The GitHub repository yefferson12355/ClasificadorCarnes_Colaborativo contains a labelled image folder "ClasificadorCarnes_Colaborativo" with 2 categories: alpaca, llama. Examples follow, each with its label.

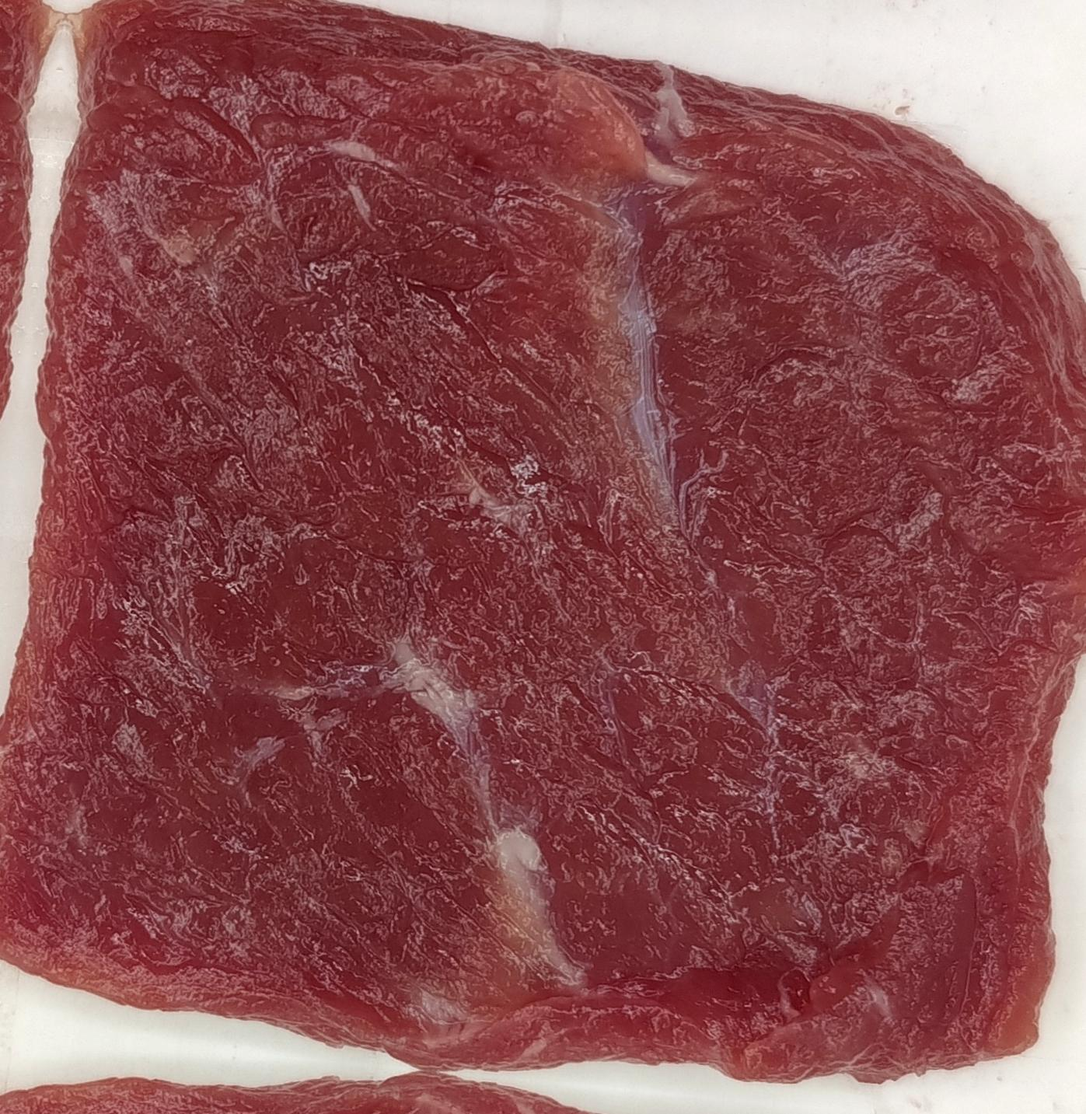
Label: llama

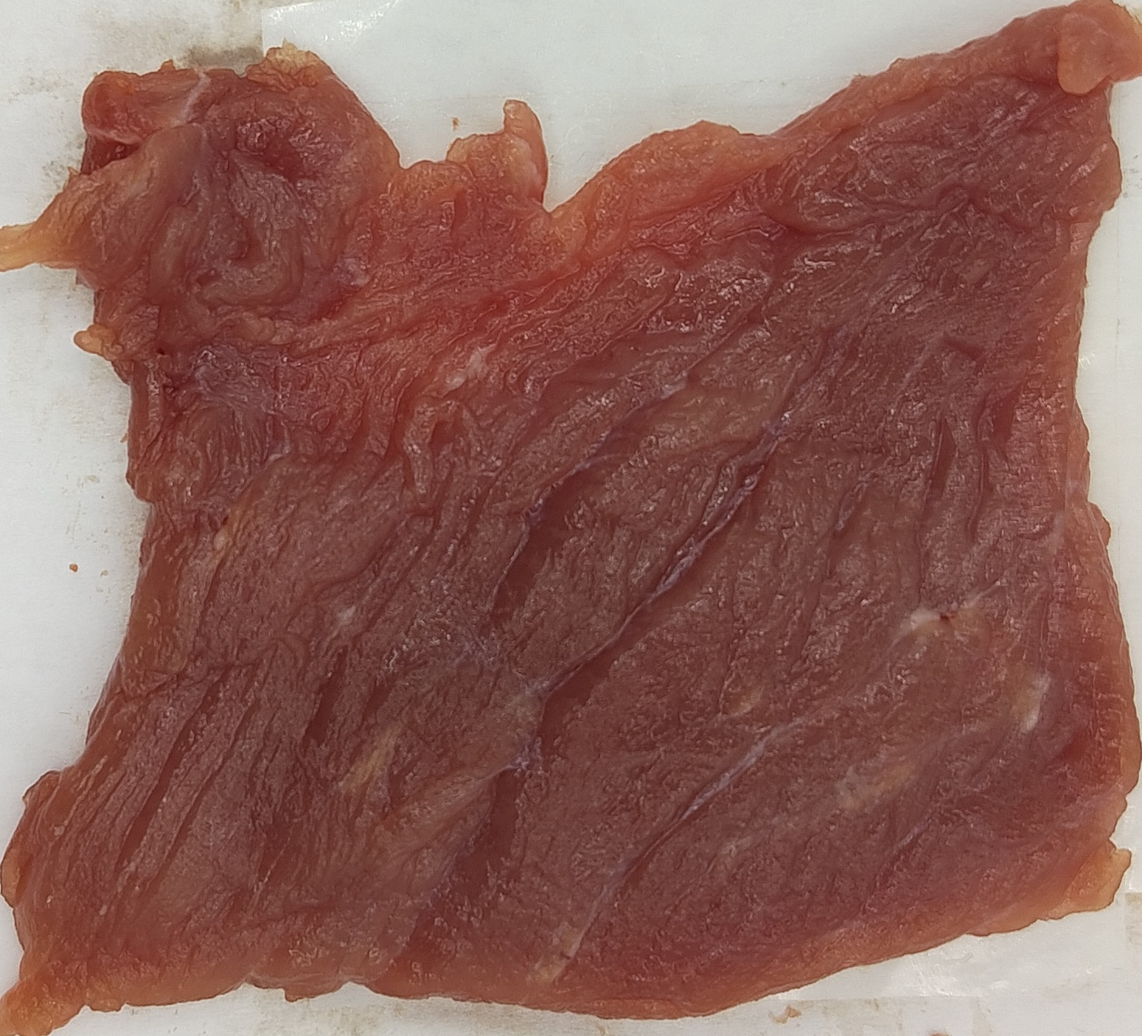
Label: llama

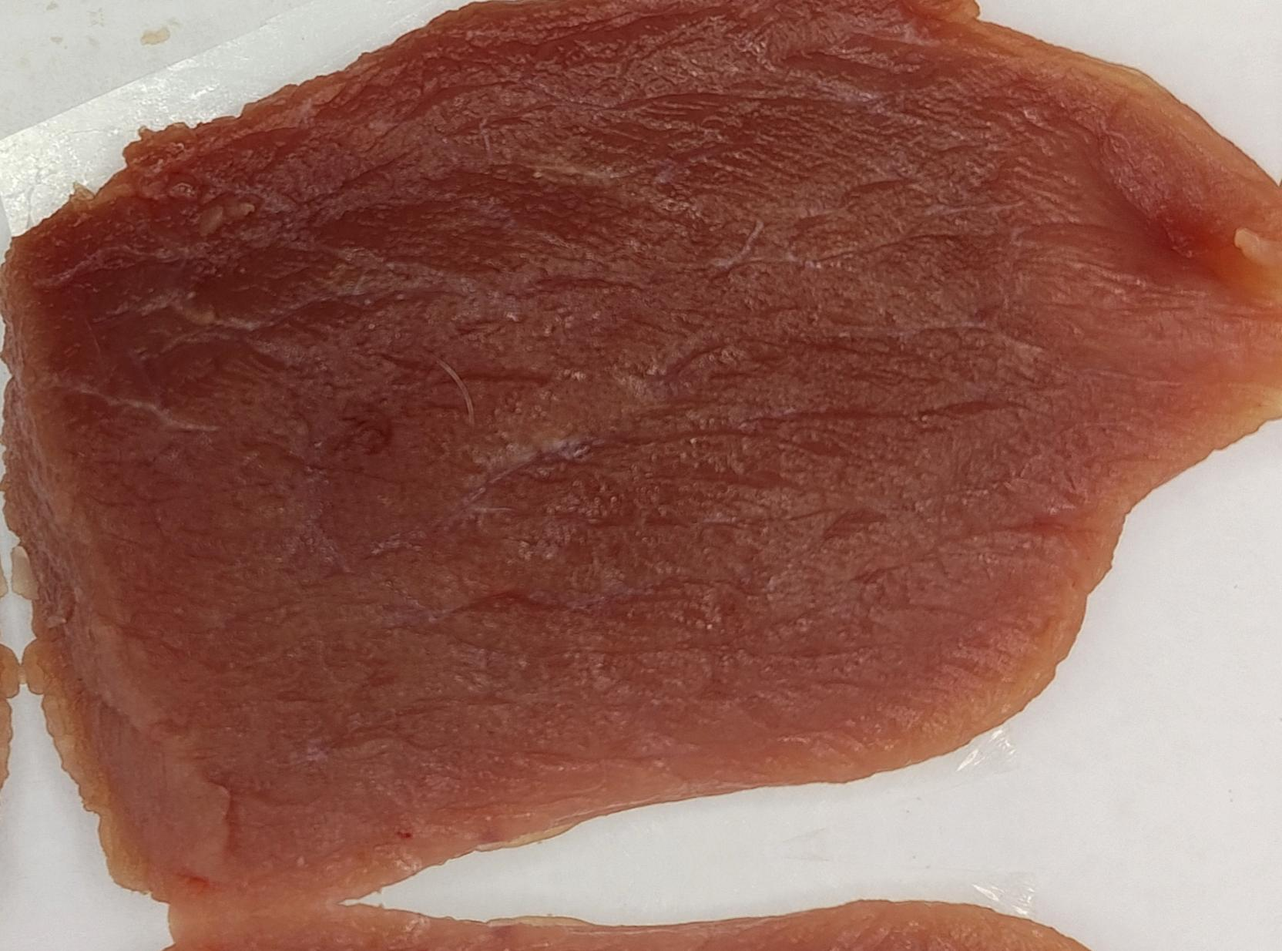
Label: alpaca

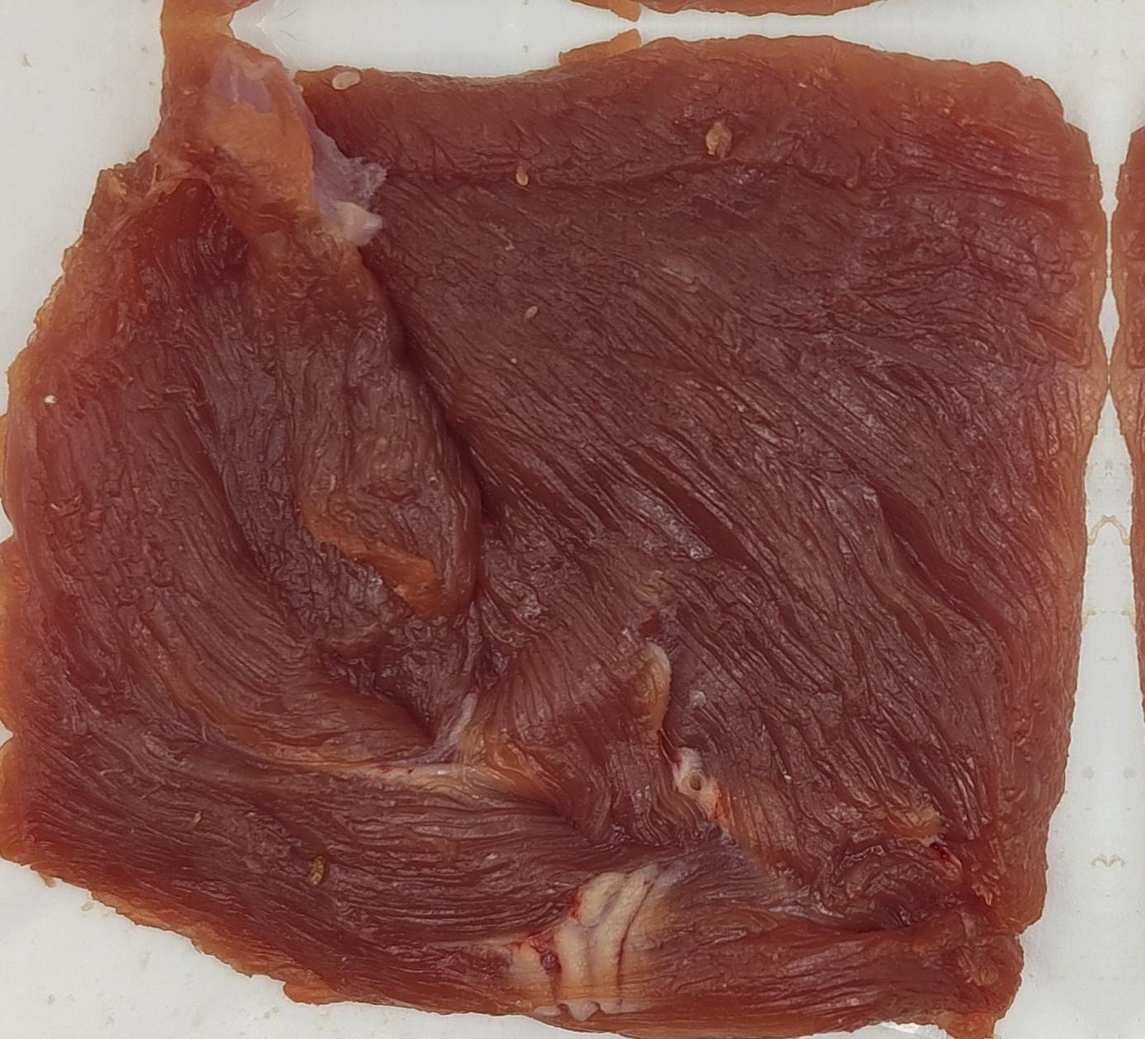
Label: llama

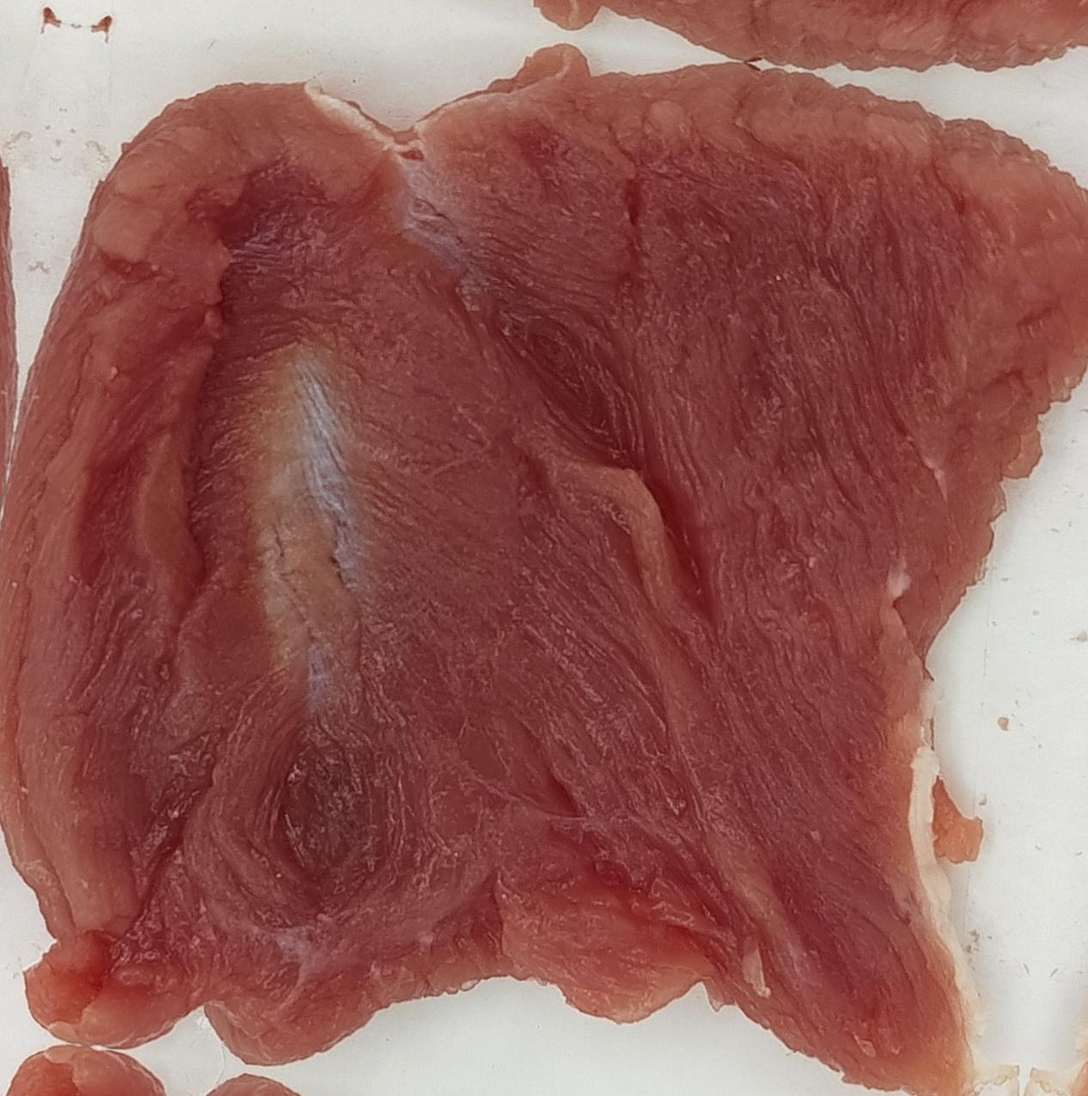
Label: alpaca

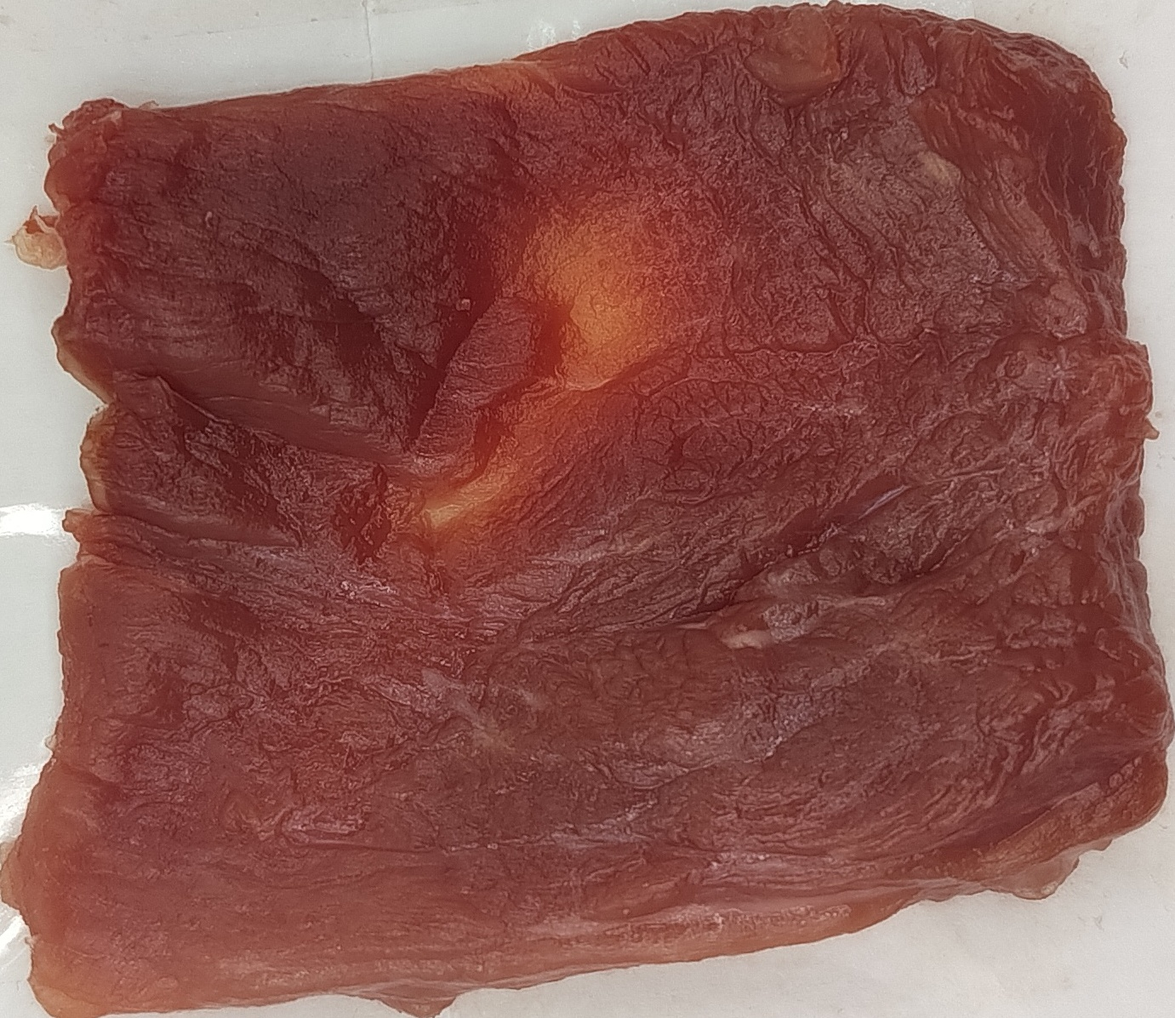
Label: llama
